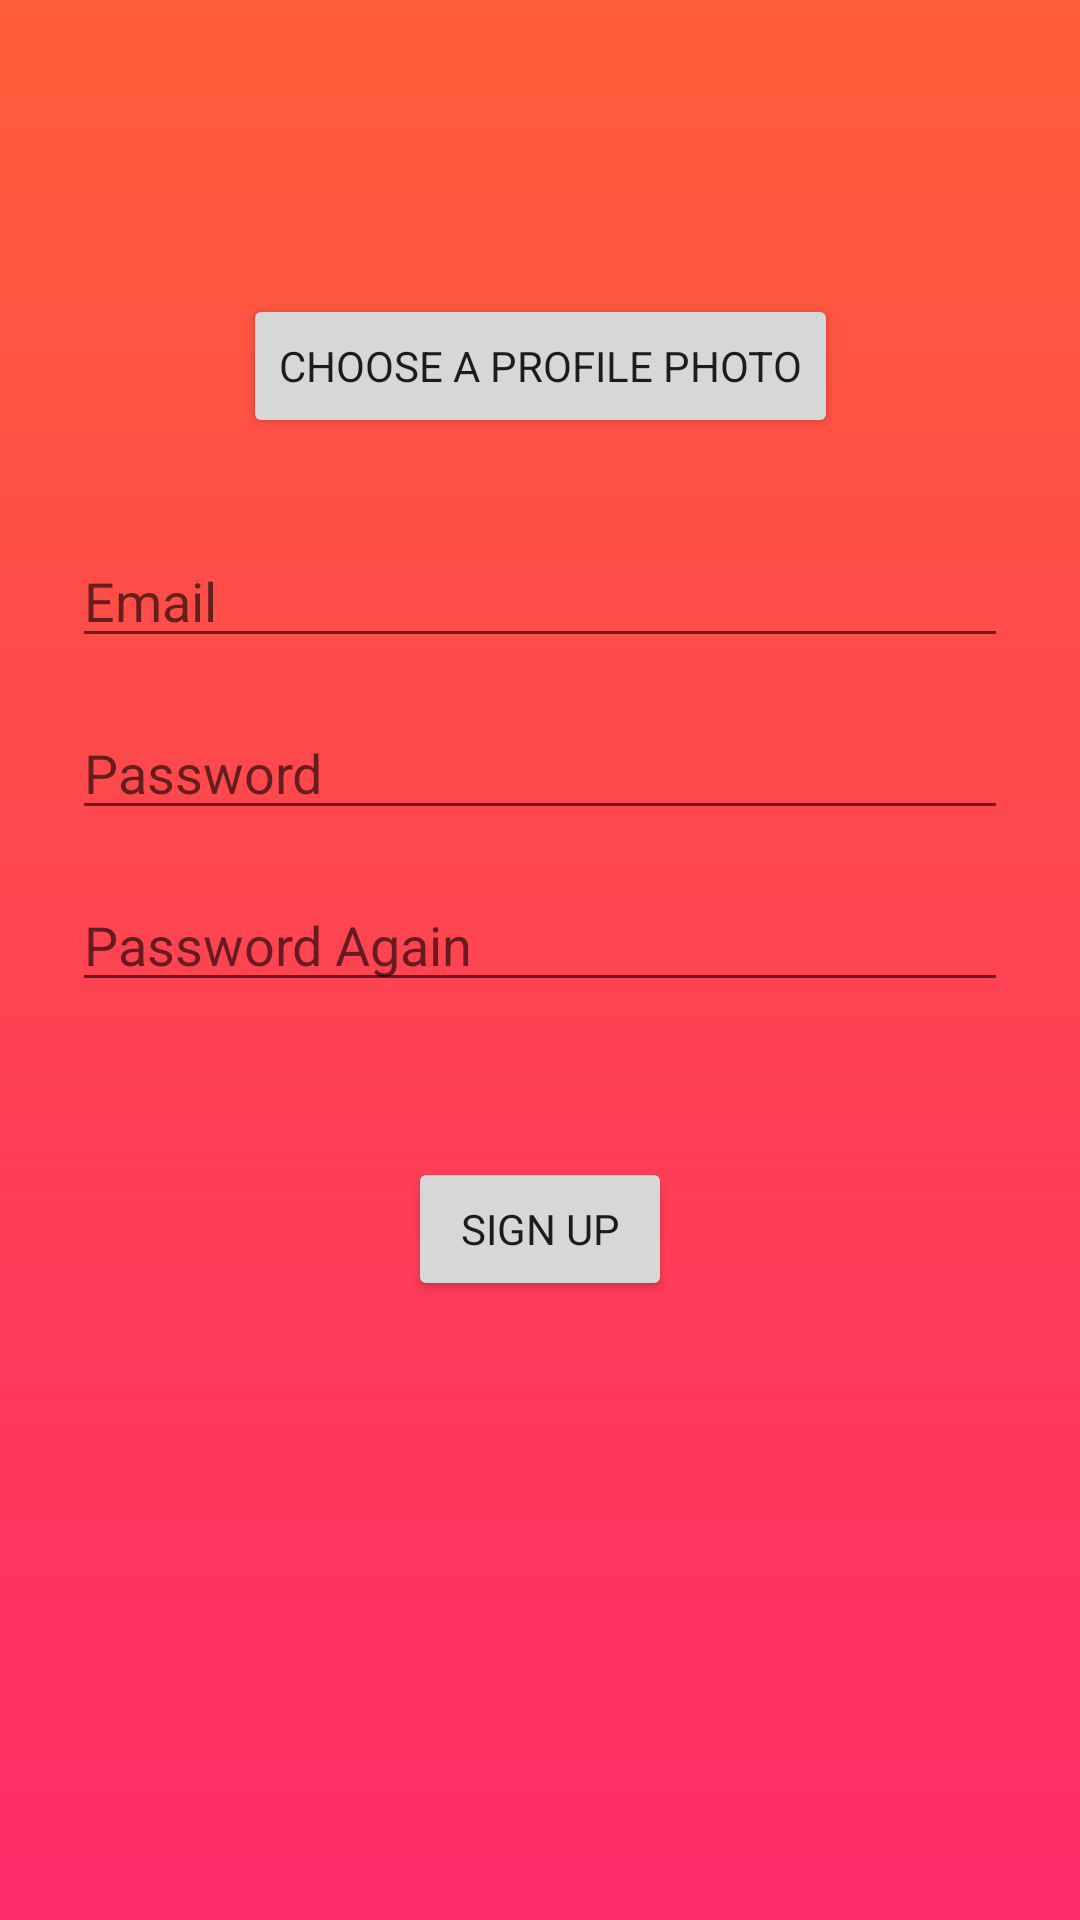

Layout XML and referenced resources for this Android screen:
<!-- AndroidManifest.xml: application theme AppTheme.Launcher -->
<!-- res/layout/activity_register.xml -->
<?xml version="1.0" encoding="utf-8"?>
<androidx.constraintlayout.widget.ConstraintLayout xmlns:android="http://schemas.android.com/apk/res/android"
    xmlns:app="http://schemas.android.com/apk/res-auto"
    xmlns:tools="http://schemas.android.com/tools"
    android:id="@+id/container"
    android:layout_width="match_parent"
    android:layout_height="match_parent"
    android:paddingLeft="@dimen/activity_horizontal_margin"
    android:paddingTop="@dimen/activity_vertical_margin"
    android:paddingRight="@dimen/activity_horizontal_margin"
    android:paddingBottom="@dimen/activity_vertical_margin"
    tools:context=".ui.login.RegisterActivity">

    <Button
        android:id="@+id/register_button"
        android:layout_width="wrap_content"
        android:layout_height="wrap_content"
        android:layout_gravity="start"
        android:layout_marginStart="48dp"
        android:layout_marginTop="16dp"
        android:layout_marginEnd="48dp"
        android:layout_marginBottom="64dp"
        android:enabled="true"
        android:text="SIGN UP"
        app:layout_constraintBottom_toBottomOf="parent"
        app:layout_constraintEnd_toEndOf="parent"
        app:layout_constraintStart_toStartOf="parent"
        app:layout_constraintTop_toBottomOf="@+id/register_password_again"
        app:layout_constraintVertical_bias="0.2" />

    <EditText
        android:id="@+id/register_password_again"
        android:layout_width="0dp"
        android:layout_height="wrap_content"
        android:layout_marginStart="24dp"

        android:layout_marginTop="16dp"
        android:layout_marginEnd="24dp"
        android:hint="Password Again"
        android:imeActionLabel="@string/action_sign_in_short"
        android:imeOptions="actionDone"
        android:inputType="textPassword"
        android:selectAllOnFocus="true"
        app:layout_constraintEnd_toEndOf="parent"
        app:layout_constraintStart_toStartOf="parent"
        app:layout_constraintTop_toBottomOf="@+id/register_password" />

    <EditText
        android:id="@+id/register_password"
        android:layout_width="0dp"
        android:layout_height="wrap_content"
        android:layout_marginStart="24dp"

        android:layout_marginTop="16dp"
        android:layout_marginEnd="24dp"
        android:hint="@string/prompt_password"
        android:imeActionLabel="@string/action_sign_in_short"
        android:imeOptions="actionDone"
        android:inputType="textPassword"
        android:selectAllOnFocus="true"
        app:layout_constraintEnd_toEndOf="parent"
        app:layout_constraintHorizontal_bias="0.062"
        app:layout_constraintStart_toStartOf="parent"
        app:layout_constraintTop_toBottomOf="@+id/register_email" />

    <EditText
        android:id="@+id/register_email"
        android:layout_width="0dp"
        android:layout_height="wrap_content"
        android:layout_marginStart="24dp"

        android:layout_marginTop="32dp"
        android:layout_marginEnd="24dp"
        android:hint="@string/prompt_email"
        android:inputType="textEmailAddress"
        android:selectAllOnFocus="true"
        app:layout_constraintEnd_toEndOf="parent"
        app:layout_constraintStart_toStartOf="parent"
        app:layout_constraintTop_toBottomOf="@+id/button3" />

    <ProgressBar
        android:id="@+id/loading"
        android:layout_width="wrap_content"
        android:layout_height="wrap_content"
        android:layout_gravity="center"
        android:layout_marginTop="16dp"
        android:layout_marginBottom="64dp"
        android:visibility="gone"
        app:layout_constraintBottom_toBottomOf="parent"
        app:layout_constraintEnd_toEndOf="parent"
        app:layout_constraintStart_toStartOf="parent"
        app:layout_constraintTop_toTopOf="parent" />

    <Button
        android:id="@+id/button3"
        android:layout_width="wrap_content"
        android:layout_height="wrap_content"
        android:layout_marginTop="50dp"
        android:text="Choose a Profile Photo"
        app:layout_constraintEnd_toEndOf="parent"
        app:layout_constraintHorizontal_bias="0.501"
        app:layout_constraintStart_toStartOf="parent"
        app:layout_constraintTop_toBottomOf="@+id/imageView" />

    <ImageView
        android:id="@+id/imageView"
        android:layout_width="wrap_content"
        android:layout_height="wrap_content"
        android:layout_marginTop="48dp"
        app:layout_constraintEnd_toEndOf="parent"
        app:layout_constraintHorizontal_bias="0.498"
        app:layout_constraintStart_toStartOf="parent"
        app:layout_constraintTop_toTopOf="parent"
        tools:srcCompat="@tools:sample/avatars[3]" />
</androidx.constraintlayout.widget.ConstraintLayout>
<!-- resources referenced by this layout -->
<resources>
  <string name="action_sign_in_short">Sign in</string>
  <string name="prompt_email">Email</string>
  <string name="prompt_password">Password</string>
  <style name="AppTheme.Launcher">
          <item name="android:windowBackground">@drawable/ic_default_736h</item>
      </style>
  <!-- drawable ic_default_736h (drawable) -->
  <vector xmlns:android="http://schemas.android.com/apk/res/android"
      xmlns:aapt="http://schemas.android.com/aapt"
      android:width="1242dp"
      android:height="2208dp"
      android:viewportWidth="1242"
      android:viewportHeight="2208">
    <group>
      <clip-path android:pathData="M0,0h1242v2208h-1242z M 0,0"/>
      <path
          android:pathData="M0,0L1242,0L1242,2208L0,2208L0,0Z"
          android:fillType="evenOdd"
          android:strokeColor="#00000000">
        <aapt:attr name="android:fillColor">
          <gradient 
              android:startY="0"
              android:startX="621"
              android:endY="2208"
              android:endX="621"
              android:type="linear">
            <item android:offset="0" android:color="#FFFF5E3A"/>
            <item android:offset="1" android:color="#FFFF2A68"/>
          </gradient>
        </aapt:attr>
      </path>
    </group>
  </vector>
</resources>
